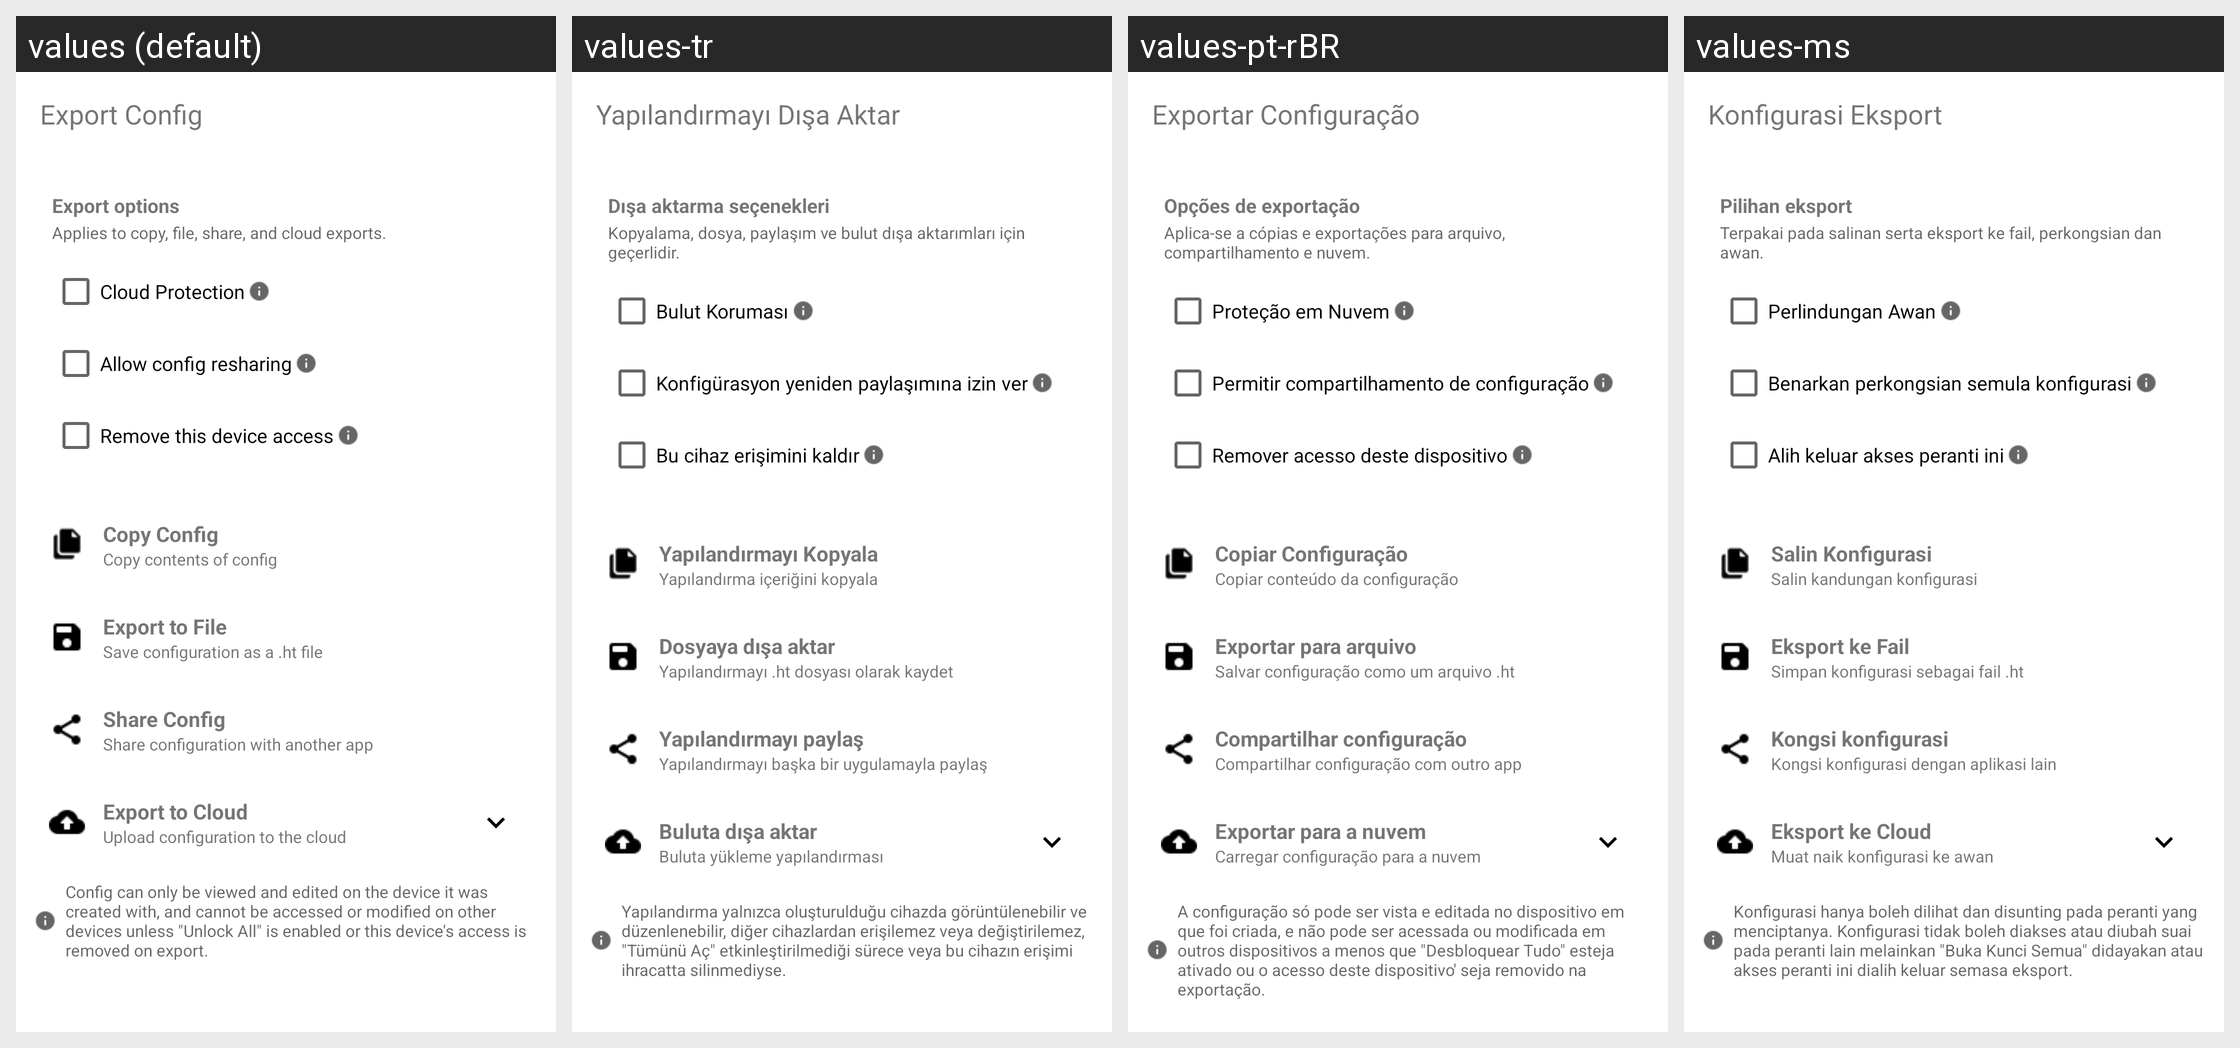

The Android screen above is rendered under several locales of the same app. Produce the string resources it draws, with the default and per-locale values.
Android screen res/layout/dialog_export.xml rendered under 4 locales, left to right: values (default), values-tr, values-pt-rBR, values-ms. Device: Nexus 5 (rendered at 1080×1920; each locale shown at half size, 540×960, under a caption strip naming it); theme Theme.MaterialComponents.DayNight.NoActionBar.
Other locales in the repository, not shown: values-am, values-ar, values-de, values-es, values-fa, values-fr, values-in, values-ru, values-tg, values-uz, values-vi.
Strings drawn on this screen, with the default value and each locale's value (text and hints the layout hard-codes, and strings that could not be matched under every locale, appear in the picture but are not listed):

label_export_config
  values: Export Config
  values-tr: Yapılandırmayı Dışa Aktar
  values-pt-rBR: Exportar Configuração
  values-ms: Konfigurasi Eksport

ui_export_options
  values: Export options
  values-tr: Dışa aktarma seçenekleri
  values-pt-rBR: Opções de exportação
  values-ms: Pilihan eksport

ui_export_options_all_destinations
  values: Applies to copy, file, share, and cloud exports.
  values-tr: Kopyalama, dosya, paylaşım ve bulut dışa aktarımları için geçerlidir.
  values-pt-rBR: Aplica-se a cópias e exportações para arquivo, compartilhamento e nuvem.
  values-ms: Terpakai pada salinan serta eksport ke fail, perkongsian dan awan.

ui_cloud_protection
  values: Cloud Protection
  values-tr: Bulut Koruması
  values-pt-rBR: Proteção em Nuvem
  values-ms: Perlindungan Awan

ui_allow_config_resharing
  values: Allow config resharing
  values-tr: Konfigürasyon yeniden paylaşımına izin ver
  values-pt-rBR: Permitir compartilhamento de configuração
  values-ms: Benarkan perkongsian semula konfigurasi

ui_remove_this_device_access
  values: Remove this device access
  values-tr: Bu cihaz erişimini kaldır
  values-pt-rBR: Remover acesso deste dispositivo
  values-ms: Alih keluar akses peranti ini

ui_copy_config
  values: Copy Config
  values-tr: Yapılandırmayı Kopyala
  values-pt-rBR: Copiar Configuração
  values-ms: Salin Konfigurasi

ui_copy_contents_of_config
  values: Copy contents of config
  values-tr: Yapılandırma içeriğini kopyala
  values-pt-rBR: Copiar conteúdo da configuração
  values-ms: Salin kandungan konfigurasi

ui_export_to_file
  values: Export to File
  values-tr: Dosyaya dışa aktar
  values-pt-rBR: Exportar para arquivo
  values-ms: Eksport ke Fail

ui_save_configuration_as_a_ht_file
  values: Save configuration as a .ht file
  values-tr: Yapılandırmayı .ht dosyası olarak kaydet
  values-pt-rBR: Salvar configuração como um arquivo .ht
  values-ms: Simpan konfigurasi sebagai fail .ht

ui_share_config
  values: Share Config
  values-tr: Yapılandırmayı paylaş
  values-pt-rBR: Compartilhar configuração
  values-ms: Kongsi konfigurasi

ui_share_config_with_another_app
  values: Share configuration with another app
  values-tr: Yapılandırmayı başka bir uygulamayla paylaş
  values-pt-rBR: Compartilhar configuração com outro app
  values-ms: Kongsi konfigurasi dengan aplikasi lain

ui_export_to_cloud
  values: Export to Cloud
  values-tr: Buluta dışa aktar
  values-pt-rBR: Exportar para a nuvem
  values-ms: Eksport ke Cloud

ui_upload_configuration_to_the_cloud
  values: Upload configuration to the cloud
  values-tr: Buluta yükleme yapılandırması
  values-pt-rBR: Carregar configuração para a nuvem
  values-ms: Muat naik konfigurasi ke awan

ui_config_can_only_be_viewed_and_edited_on_the_device_it_was
  values: Config can only be viewed and edited on the device it was created with, and cannot be accessed or modified on other devices unless "Unlock All" is enabled or this device's access is removed on export.
  values-tr: Yapılandırma yalnızca oluşturulduğu cihazda görüntülenebilir ve düzenlenebilir, diğer cihazlardan erişilemez veya değiştirilemez, "Tümünü Aç" etkinleştirilmediği sürece veya bu cihazın erişimi ihracatta silinmediyse.
  values-pt-rBR: A configuração só pode ser vista e editada no dispositivo em que foi criada, e não pode ser acessada ou modificada em outros dispositivos a menos que "Desbloquear Tudo" esteja ativado ou o acesso deste dispositivo' seja removido na exportação.
  values-ms: Konfigurasi hanya boleh dilihat dan disunting pada peranti yang menciptanya. Konfigurasi tidak boleh diakses atau diubah suai pada peranti lain melainkan "Buka Kunci Semua" didayakan atau akses peranti ini dialih keluar semasa eksport.
